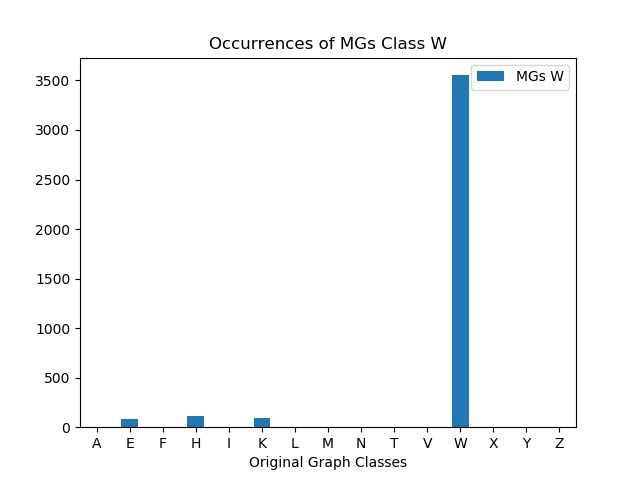

The data file committed next to this chart (first rows):
, MGs W
A, 0
E, 80
F, 0
H, 114
I, 0
K, 91
L, 0
M, 0
N, 0
T, 0
V, 0
W, 3553
X, 0
Y, 0
Z, 0
